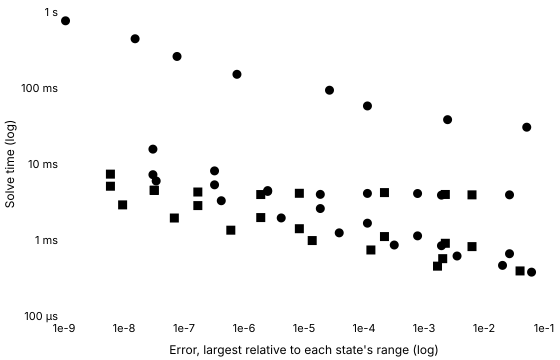

Source data for this figure (header and first rows):
series, tool, method, switching, tolerance, relativeError, solveMinSeconds, solveMedianSeconds, solveIqrSeconds, solveMinOverMedian, runs, sessions, betweenSessionSpread, withinRunSpread, noisy, evaluations, jacobians, factorisations
Konjugate · Stiff (Rodas4), Konjugate, rodas4, , 0.001, 0.02662, 0.0006601, 0.0006776, 0.00001742, 0.9741, 5, 1, , 0.02571, false, 2318, 367, 390
Konjugate · Stiff (Rodas4), Konjugate, rodas4, , 0.0001, 0.001955, 0.0008414, 0.0008672, 0.0000325, 0.9703, 5, 1, , 0.03748, false, 2966, 475, 498
Konjugate · Stiff (Rodas4), Konjugate, rodas4, , 0.00001, 0.0007815, 0.001134, 0.001157, 0.00002851, 0.9796, 5, 1, , 0.02464, false, 4202, 676, 705
Konjugate · Stiff (Rodas4), Konjugate, rodas4, , 0.000001, 0.000114, 0.001665, 0.001677, 0.00003154, 0.993, 5, 1, , 0.01881, false, 6439, 1043, 1079
Konjugate · Stiff (Rodas4), Konjugate, rodas4, , 1e-7, 0.0000187, 0.002594, 0.002606, 0.0000243, 0.9952, 5, 1, , 0.009324, false, 10512, 1731, 1756
Konjugate · Stiff (Rodas4), Konjugate, rodas4, , 1e-8, 0.000002483, 0.004357, 0.004508, 0.00003725, 0.9667, 5, 1, , 0.008264, false, 18578, 3087, 3098
Konjugate · Stiff (Rodas4), Konjugate, rodas4, , 1e-9, 3.229528727098029e-7, 0.008117, 0.008281, 0.0001299, 0.9802, 5, 1, , 0.01569, false, 34952, 5816, 5827
Konjugate · Stiff (Rodas4), Konjugate, rodas4, , 1e-10, 3.03463123596407e-8, 0.01569, 0.01593, 0.0002306, 0.9846, 5, 1, , 0.01447, false, 68051, 11335, 11343
Konjugate · Stiff (Rodas5P), Konjugate, rodas5p, , 0.001, 0.00631, 0.0008187, 0.0008261, 0.0000263, 0.991, 5, 1, , 0.03183, false, 2969, 336, 376
Konjugate · Stiff (Rodas5P), Konjugate, rodas5p, , 0.0001, 0.002268, 0.0009052, 0.0009178, 0.00001196, 0.9862, 5, 1, , 0.01303, false, 3338, 390, 421
Konjugate · Stiff (Rodas5P), Konjugate, rodas5p, , 0.00001, 0.0002193, 0.00111, 0.001141, 0.000004417, 0.9724, 5, 1, , 0.003871, false, 4265, 498, 538
Konjugate · Stiff (Rodas5P), Konjugate, rodas5p, , 0.000001, 0.000008366, 0.001408, 0.001419, 0.000005125, 0.9919, 5, 1, , 0.003611, false, 5689, 683, 715
Konjugate · Stiff (Rodas5P), Konjugate, rodas5p, , 1e-7, 0.000001902, 0.001973, 0.001985, 0.0000135, 0.9942, 5, 1, , 0.006801, false, 8318, 1002, 1045
Konjugate · Stiff (Rodas5P), Konjugate, rodas5p, , 1e-8, 1.7007049411352635e-7, 0.002837, 0.002884, 0.00001655, 0.9836, 5, 1, , 0.005738, false, 12460, 1539, 1560
Konjugate · Stiff (Rodas5P), Konjugate, rodas5p, , 1e-9, 3.192098130467891e-8, 0.004484, 0.004514, 0.00002021, 0.9934, 5, 1, , 0.004478, false, 19985, 2484, 2500
Konjugate · Stiff (Rodas5P), Konjugate, rodas5p, , 1e-10, 5.939215355967364e-9, 0.007355, 0.007373, 0.00002068, 0.9976, 5, 1, , 0.002805, false, 33378, 4159, 4174
Konjugate C++ export · Stiff (Rodas4), Konjugate C++ export, rodas4, , 0.001, 0.02662, 0.003927, 0.004003, 0.0002555, 0.981, 5, 1, , 0.06381, true, , , 
Konjugate C++ export · Stiff (Rodas4), Konjugate C++ export, rodas4, , 0.0001, 0.001955, 0.003892, 0.004241, 0.0002752, 0.9178, 5, 1, , 0.06488, true, , , 
Konjugate C++ export · Stiff (Rodas4), Konjugate C++ export, rodas4, , 0.00001, 0.0007815, 0.004091, 0.004239, 0.0001176, 0.9651, 5, 1, , 0.02775, false, , , 
Konjugate C++ export · Stiff (Rodas4), Konjugate C++ export, rodas4, , 0.000001, 0.000114, 0.004101, 0.0042, 0.0001398, 0.9766, 5, 1, , 0.03329, false, , , 
Konjugate C++ export · Stiff (Rodas4), Konjugate C++ export, rodas4, , 1e-7, 0.0000187, 0.003984, 0.004233, 0.0002883, 0.9413, 5, 1, , 0.06811, true, , , 
Konjugate C++ export · Stiff (Rodas4), Konjugate C++ export, rodas4, , 1e-8, 0.000002483, 0.004469, 0.004741, 0.0002052, 0.9426, 5, 1, , 0.04329, false, , , 
Konjugate C++ export · Stiff (Rodas4), Konjugate C++ export, rodas4, , 1e-9, 3.229522133381486e-7, 0.005323, 0.005731, 0.0007327, 0.9287, 5, 1, , 0.1278, true, , , 
Konjugate C++ export · Stiff (Rodas4), Konjugate C++ export, rodas4, , 1e-10, 3.0345984761633994e-8, 0.007236, 0.007317, 0.0001112, 0.9889, 5, 1, , 0.01519, false, , , 
Konjugate C++ export · Stiff (Rodas5P), Konjugate C++ export, rodas5p, , 0.001, 0.00631, 0.003926, 0.004033, 0.00009533, 0.9736, 5, 1, , 0.02364, false, , , 
Konjugate C++ export · Stiff (Rodas5P), Konjugate C++ export, rodas5p, , 0.0001, 0.002268, 0.003973, 0.004168, 0.0002194, 0.9531, 5, 1, , 0.05264, true, , , 
Konjugate C++ export · Stiff (Rodas5P), Konjugate C++ export, rodas5p, , 0.00001, 0.0002193, 0.004205, 0.004294, 0.00005929, 0.9795, 5, 1, , 0.01381, false, , , 
Konjugate C++ export · Stiff (Rodas5P), Konjugate C++ export, rodas5p, , 0.000001, 0.000008366, 0.004117, 0.004764, 0.0004831, 0.8642, 5, 1, , 0.1014, true, , , 
Konjugate C++ export · Stiff (Rodas5P), Konjugate C++ export, rodas5p, , 1e-7, 0.000001902, 0.003964, 0.004111, 0.0001732, 0.9641, 5, 1, , 0.04213, false, , , 
Konjugate C++ export · Stiff (Rodas5P), Konjugate C++ export, rodas5p, , 1e-8, 1.7007051673790782e-7, 0.004279, 0.004372, 0.0004346, 0.9788, 5, 1, , 0.09941, true, , , 
Konjugate C++ export · Stiff (Rodas5P), Konjugate C++ export, rodas5p, , 1e-9, 3.193077196779501e-8, 0.004533, 0.004591, 0.0004777, 0.9872, 5, 1, , 0.1041, true, , , 
Konjugate C++ export · Stiff (Rodas5P), Konjugate C++ export, rodas5p, , 1e-10, 5.942819996931464e-9, 0.0051, 0.00536, 0.001519, 0.9516, 5, 1, , 0.2835, true, , , 
SciPy · Radau, SciPy, Radau, written, 0.001, 0.05156, 0.03049, 0.03068, 0.00009479, 0.9938, 5, 1, , 0.00309, false, 2435, 71, 424
SciPy · Radau, SciPy, Radau, written, 0.0001, 0.002473, 0.03831, 0.03848, 0.0002607, 0.9956, 5, 1, , 0.006775, false, 3126, 97, 414
SciPy · Radau, SciPy, Radau, written, 0.00001, 0.0001142, 0.05806, 0.05852, 0.001041, 0.9921, 5, 1, , 0.01779, false, 4834, 135, 494
SciPy · Radau, SciPy, Radau, written, 0.000001, 0.00002661, 0.0935, 0.09375, 0.0001053, 0.9974, 5, 1, , 0.001123, false, 7837, 193, 654
SciPy · Radau, SciPy, Radau, written, 1e-7, 7.628031581711301e-7, 0.1514, 0.152, 0.001294, 0.9961, 5, 1, , 0.008516, false, 12799, 292, 864
SciPy · Radau, SciPy, Radau, written, 1e-8, 7.650283599256817e-8, 0.26, 0.262, 0.001726, 0.9925, 5, 1, , 0.006587, false, 21961, 449, 1234
SciPy · Radau, SciPy, Radau, written, 1e-9, 1.5310789896210714e-8, 0.4445, 0.4456, 0.00553, 0.9976, 5, 1, , 0.01241, false, 38048, 699, 1748
SciPy · Radau, SciPy, Radau, written, 1e-10, 1.0603169946139416e-9, 0.7659, 0.7709, 0.008594, 0.9936, 5, 1, , 0.01115, false, 65392, 965, 2342
Julia · Rodas4, Julia, Rodas4, written, 0.001, 0.06204, 0.0003776, 0.0003984, 0.000002208, 0.9478, 5, 1, , 0.005543, false, 1987, 209, 296
Julia · Rodas4, Julia, Rodas4, written, 0.0001, 0.02036, 0.0004635, 0.0004709, 5.419999999999687e-7, 0.9842, 5, 1, , 0.001151, false, 3178, 338, 473
Julia · Rodas4, Julia, Rodas4, written, 0.00001, 0.003555, 0.0006157, 0.0006196, 0.000004791, 0.9937, 5, 1, , 0.007733, false, 5201, 555, 774
Julia · Rodas4, Julia, Rodas4, written, 0.000001, 0.0003193, 0.0008589, 0.0008637, 7.080000000000888e-7, 0.9945, 5, 1, , 0.0008197, false, 8550, 970, 1263
Julia · Rodas4, Julia, Rodas4, written, 1e-7, 0.00003864, 0.001242, 0.001255, 0.000001916, 0.9894, 5, 1, , 0.001527, false, 13868, 1680, 2031
Julia · Rodas4, Julia, Rodas4, written, 1e-8, 0.000004172, 0.001951, 0.001974, 0.00001454, 0.9885, 5, 1, , 0.007368, false, 23551, 3029, 3420
Julia · Rodas4, Julia, Rodas4, written, 1e-9, 4.1816823241796077e-7, 0.003286, 0.003335, 0.000008999, 0.9854, 5, 1, , 0.002698, false, 42558, 5716, 6140
Julia · Rodas4, Julia, Rodas4, written, 1e-10, 3.4374628575373906e-8, 0.005984, 0.006044, 0.00001292, 0.99, 5, 1, , 0.002137, false, 80653, 11135, 11586
Julia · Rodas5P, Julia, Rodas5P, written, 0.001, 0.03989, 0.0003917, 0.0003934, 6.670000000000395e-7, 0.9957, 5, 1, , 0.001696, false, 2130, 168, 245
Julia · Rodas5P, Julia, Rodas5P, written, 0.0001, 0.001679, 0.0004527, 0.0004544, 0.000004209, 0.9964, 5, 1, , 0.009263, false, 3180, 242, 367
Julia · Rodas5P, Julia, Rodas5P, written, 0.00001, 0.002051, 0.0005682, 0.0005762, 0.00002512, 0.9861, 5, 1, , 0.0436, false, 4862, 372, 561
Julia · Rodas5P, Julia, Rodas5P, written, 0.000001, 0.0001303, 0.0007391, 0.0007669, 0.00002908, 0.9638, 5, 1, , 0.03792, false, 7250, 576, 834
Julia · Rodas5P, Julia, Rodas5P, written, 1e-7, 0.00001371, 0.0009833, 0.0009932, 0.000007042, 0.9901, 5, 1, , 0.00709, false, 10917, 915, 1250
Julia · Rodas5P, Julia, Rodas5P, written, 1e-8, 6.029308846034079e-7, 0.001346, 0.001376, 0.00002737, 0.9781, 5, 1, , 0.01989, false, 16129, 1479, 1831
Julia · Rodas5P, Julia, Rodas5P, written, 1e-9, 6.901562158574138e-8, 0.001947, 0.001959, 0.00002042, 0.9937, 5, 1, , 0.01042, false, 24616, 2398, 2777
Julia · Rodas5P, Julia, Rodas5P, written, 1e-10, 9.485197979968642e-9, 0.002898, 0.002952, 0.00001754, 0.9816, 5, 1, , 0.005941, false, 39339, 4009, 4416
